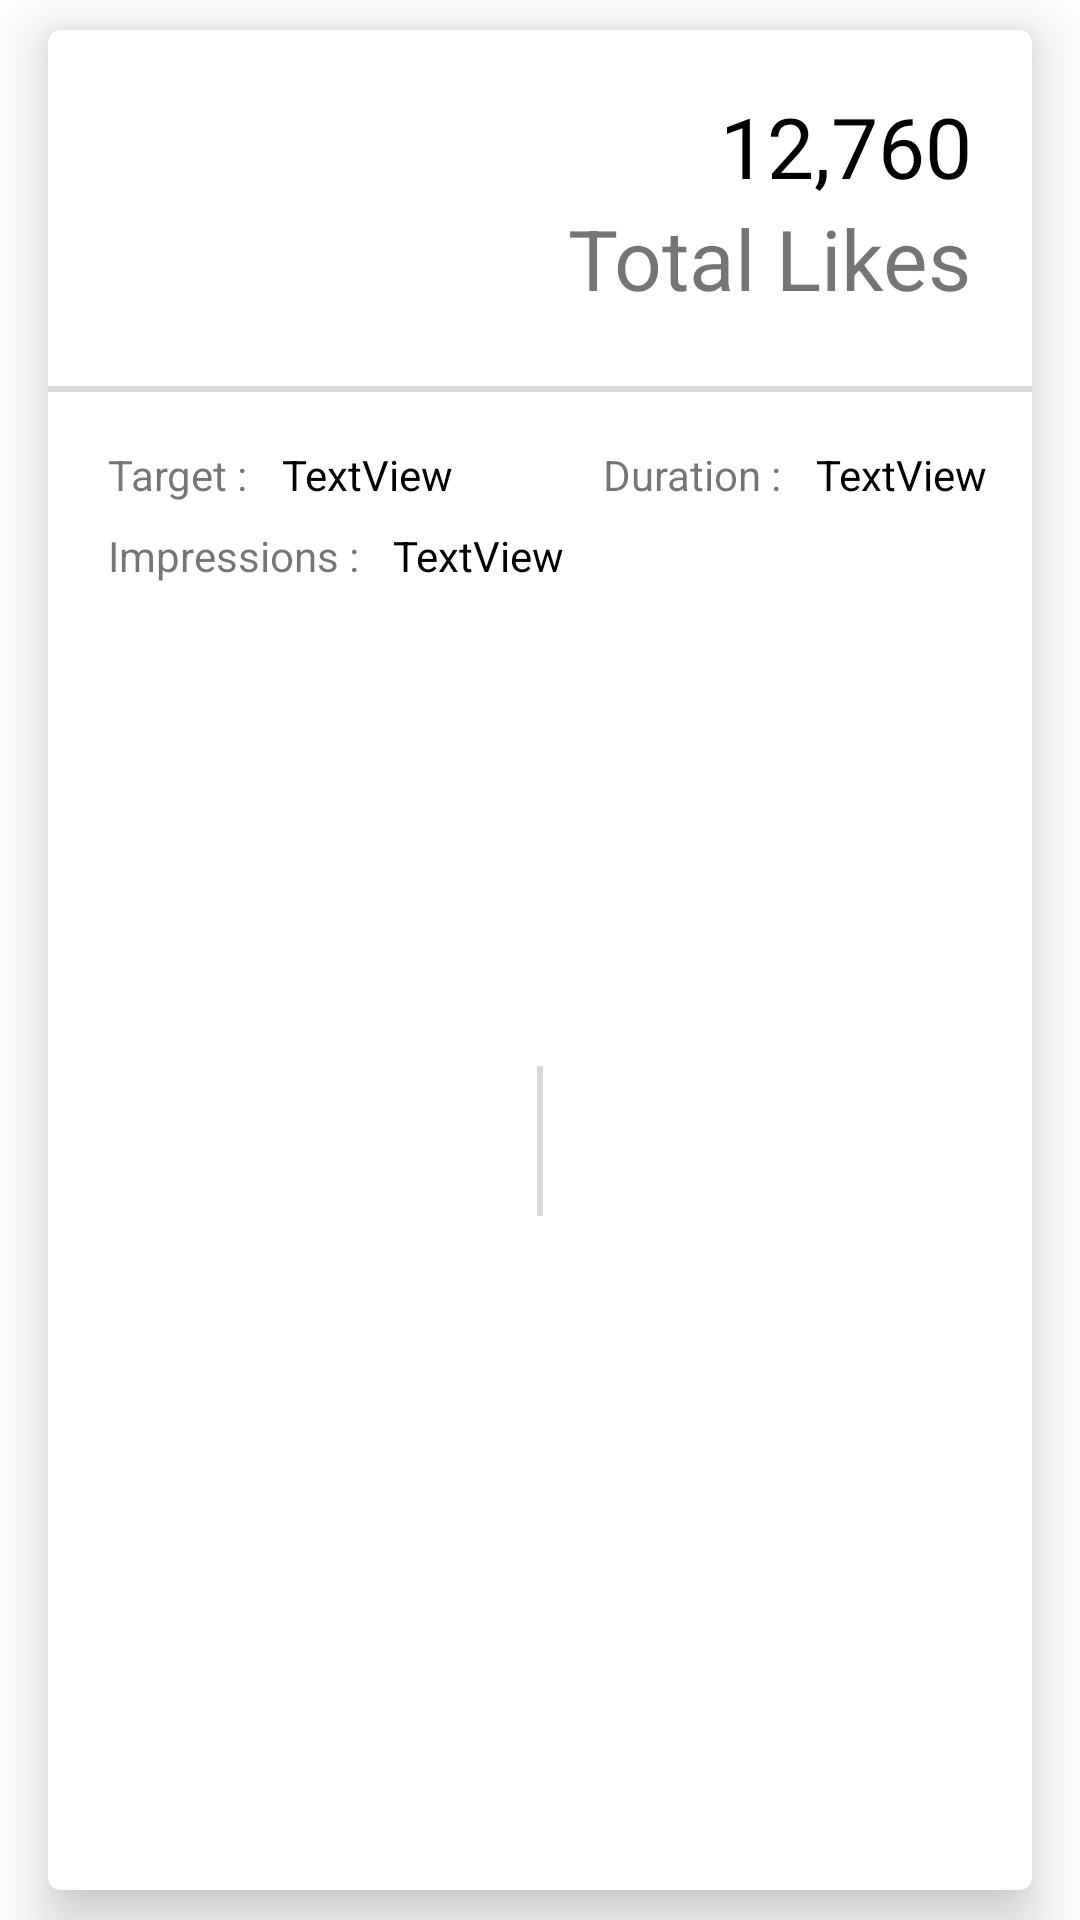

Produce the Android XML layout that renders to this screen, including the resource entries it uses.
<!-- AndroidManifest.xml: application theme Theme.Leadiify -->
<!-- res/layout/marketing_cards.xml -->
<?xml version="1.0" encoding="utf-8"?>
<androidx.constraintlayout.widget.ConstraintLayout xmlns:android="http://schemas.android.com/apk/res/android"
    xmlns:app="http://schemas.android.com/apk/res-auto"
    xmlns:tools="http://schemas.android.com/tools"
    android:layout_width="match_parent"
    android:layout_height="wrap_content">

    <com.google.android.material.card.MaterialCardView
        android:layout_width="0dp"
        android:layout_height="match_parent"
        android:layout_marginStart="16dp"
        app:cardElevation="12dp"
        android:layout_marginTop="10dp"
        android:layout_marginEnd="16dp"
        android:layout_marginBottom="10dp"
        app:layout_constraintBottom_toBottomOf="parent"
        app:layout_constraintEnd_toEndOf="parent"
        app:layout_constraintStart_toStartOf="parent"
        app:layout_constraintTop_toTopOf="parent">

        <androidx.constraintlayout.widget.ConstraintLayout
            android:layout_width="match_parent"
            android:layout_height="match_parent">

            <TextView
                android:id="@+id/textView14"
                android:layout_width="wrap_content"
                android:layout_height="wrap_content"
                android:layout_marginTop="20dp"
                android:layout_marginEnd="20dp"
                android:fontFamily="@font/poppins"
                android:text="12,760"
                android:textColor="#000000"
                android:textSize="28sp"
                app:layout_constraintEnd_toEndOf="parent"
                app:layout_constraintTop_toTopOf="parent" />

            <TextView
                android:id="@+id/textView15"
                android:layout_width="wrap_content"
                android:layout_height="wrap_content"
                android:layout_marginEnd="20dp"
                android:text="Total Likes"
                android:textSize="28sp"
                app:layout_constraintEnd_toEndOf="parent"
                app:layout_constraintTop_toBottomOf="@+id/textView14" />

            <View
                android:id="@+id/view"
                android:layout_width="match_parent"
                android:layout_height="2dp"
                android:layout_marginTop="24dp"
                android:background="#D9D9D9"
                app:layout_constraintEnd_toEndOf="parent"
                app:layout_constraintStart_toStartOf="parent"
                app:layout_constraintTop_toBottomOf="@+id/textView15" />

            <View
                android:id="@+id/view2"
                android:layout_width="2dp"
                android:layout_height="50dp"
                android:layout_marginTop="12dp"
                android:layout_marginBottom="12dp"
                android:background="#D9D9D9"
                app:layout_constraintBottom_toBottomOf="parent"
                app:layout_constraintEnd_toEndOf="parent"
                app:layout_constraintStart_toStartOf="parent"
                app:layout_constraintTop_toBottomOf="@+id/view" />

            <TextView
                android:id="@+id/textView16"
                android:layout_width="wrap_content"
                android:layout_height="wrap_content"
                android:layout_marginStart="20dp"
                android:layout_marginTop="18dp"
                android:text="Target : "
                app:layout_constraintStart_toStartOf="parent"
                app:layout_constraintTop_toBottomOf="@+id/view" />

            <TextView
                android:id="@+id/textView17"
                android:layout_width="wrap_content"
                android:layout_height="wrap_content"
                android:layout_marginStart="20dp"
                android:layout_marginTop="18dp"
                android:text="Duration : "
                app:layout_constraintStart_toEndOf="@+id/view2"
                app:layout_constraintTop_toBottomOf="@+id/view" />

            <ProgressBar
                android:id="@+id/duration_progress"
                style="?android:attr/progressBarStyleHorizontal"
                android:layout_width="0dp"
                android:layout_height="6dp"
                android:layout_marginStart="20dp"
                android:layout_marginTop="8dp"
                android:layout_marginEnd="20dp"
                android:progress="40"
                android:progressDrawable="@drawable/gradeint"
                app:layout_constraintEnd_toEndOf="parent"
                app:layout_constraintStart_toEndOf="@+id/view2"
                app:layout_constraintTop_toBottomOf="@+id/textView17" />

            <ImageView
                android:id="@+id/Company_Logo"
                android:layout_width="100dp"
                android:layout_height="100dp"
                android:layout_marginStart="24dp"
                android:layout_marginTop="20dp"
                app:layout_constraintStart_toStartOf="parent"
                app:layout_constraintTop_toTopOf="parent"
                app:srcCompat="@drawable/ic_100tb" />

            <TextView
                android:id="@+id/textView18"
                android:layout_width="wrap_content"
                android:layout_height="wrap_content"
                android:layout_marginStart="20dp"
                android:layout_marginTop="8dp"
                android:text="Impressions : "
                app:layout_constraintStart_toStartOf="parent"
                app:layout_constraintTop_toBottomOf="@+id/textView16" />

            <TextView
                android:id="@+id/target_value"
                android:layout_width="wrap_content"
                android:layout_height="wrap_content"
                android:layout_marginStart="8dp"
                android:layout_marginTop="18dp"
                android:text="TextView"
                android:textColor="#000000"
                app:layout_constraintStart_toEndOf="@+id/textView16"
                app:layout_constraintTop_toBottomOf="@+id/view" />

            <TextView
                android:id="@+id/imp_value"
                android:layout_width="wrap_content"
                android:layout_height="wrap_content"
                android:layout_marginStart="8dp"
                android:layout_marginTop="8dp"
                android:text="TextView"
                android:textColor="#000000"
                app:layout_constraintStart_toEndOf="@+id/textView18"
                app:layout_constraintTop_toBottomOf="@+id/target_value" />

            <TextView
                android:id="@+id/duration_data"
                android:layout_width="wrap_content"
                android:layout_height="wrap_content"
                android:layout_marginStart="8dp"
                android:layout_marginTop="18dp"
                android:text="TextView"
                android:textColor="#000000"
                app:layout_constraintStart_toEndOf="@+id/textView17"
                app:layout_constraintTop_toBottomOf="@+id/view" />
        </androidx.constraintlayout.widget.ConstraintLayout>
    </com.google.android.material.card.MaterialCardView>
</androidx.constraintlayout.widget.ConstraintLayout>
<!-- resources referenced by this layout -->
<resources>
  <style name="Theme.Leadiify" parent="Theme.MaterialComponents.DayNight.DarkActionBar">
          
          <item name="colorPrimary">@color/purple_500</item>
          <item name="colorPrimaryVariant">@color/purple_700</item>
          <item name="colorOnPrimary">@color/white</item>
          
          <item name="colorSecondary">@color/teal_200</item>
          <item name="colorSecondaryVariant">@color/teal_700</item>
          <item name="colorOnSecondary">@color/black</item>
          
          <item name="android:statusBarColor">?attr/colorPrimaryVariant</item>
          
      </style>
  <!-- not gathered from this repository: default colours our renderer supplied (Android Studio template values) -->
  <color name="purple_500">#FF6200EE</color>
  <color name="purple_700">#FF3700B3</color>
  <color name="teal_200">#FF03DAC5</color>
  <color name="teal_700">#FF018786</color>
  <color name="black">#FF000000</color>
  <color name="white">#FFFFFFFF</color>
</resources>
